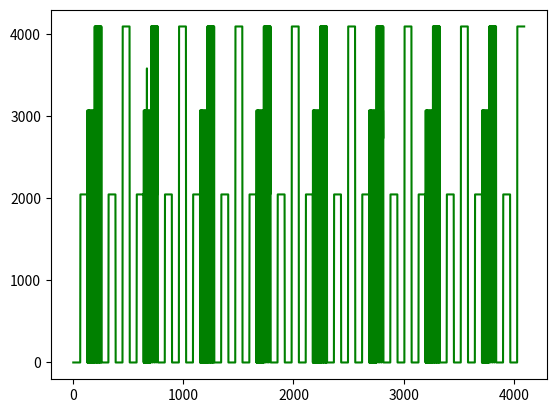

Python code for this plot:
"""
This Python script emulates our restricted TM for all 4096 cases for Case 2-2-1.
This is the classical kernel we want to accelerate using the quantum algorithm.
"""

import math

n = 2   # {0,1}
m = 2   # {s_0,s_1}
d = 1

q_fsm = m*n*(d+math.ceil(math.log(n,2))+math.ceil(math.log(m,2)))
q_tape = q_fsm
num_tm = 2**q_fsm

output_tapes = {}
univ_dist = {}

for desc_num in range(0,num_tm):
    
    fsm = str(format(desc_num, '#0'+str(q_fsm+2)+'b'))[2:]
    # FSM encoding: [sMW]^{s_1R_1}[sMW]^{s_1R_0}[sMW]^{s_0R_1}[sMW]^{s_0R_0}

    tape = "o"*q_tape
    head = 0
    state = '1'
    read = '0'
    write = '0'
    move = '0'

    z = len(tape)

    for iter in range(0,z):

    	if head < 0 or head >= q_tape:
    		break

    	read = tape[head]

    	if read == 'o':
    		read = 0
    	else:
    		read = int(read)

    	sR = 3*n*(m-int(state)-1) + 3*(n-int(read)-1)
    	
    	sMW = fsm[sR:sR+3]
    	state = sMW[0]
    	move = sMW[1]
    	write = sMW[2]

    	tape = tape[:head] + write + tape[head + 1:]

    	if move == '0':
    		head = head - 1
    	else:
    		head = head + 1

    output_tapes[desc_num] = tape
    univ_dist[desc_num] = int(tape.replace('o','0'),2)
    
    # if desc_num == 1024:
    # 	break

print("Self-replicating machines: ",end='')
for i in univ_dist:
	if i == univ_dist[i]:
		print(i,end=',')

import numpy as np
import matplotlib.pyplot as plt
plt.plot(univ_dist.keys(), univ_dist.values(), 1, color='g')

print("\nUniversal distribution: ")
plt.show()




# for i in output_tapes:

# 	univ_dist[i] = output_tapes[i].replace('o','0')
# 	print()
    